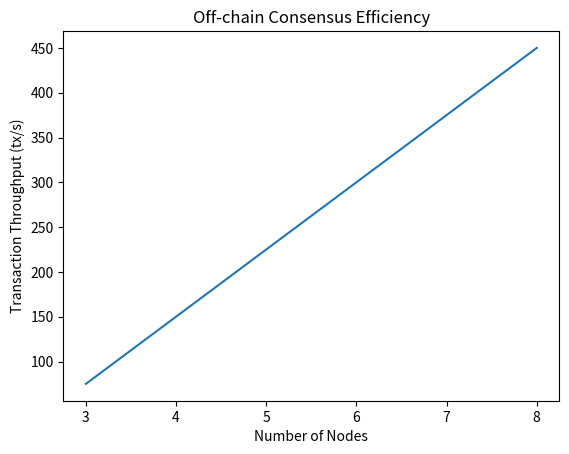

This chart was generated by the following Python code:
import matplotlib.pyplot as plt

# Experiment 1: Off-chain Consensus Efficiency

# Generate simulated data
num_nodes = [3, 4, 5, 6, 7, 8]
events_per_sec = [100, 200, 300, 400, 500, 600]
tx_throughput = [75, 150, 225, 300, 375, 450]

# Plot data
plt.plot(num_nodes, tx_throughput)
plt.xlabel('Number of Nodes')
plt.ylabel('Transaction Throughput (tx/s)')
plt.title('Off-chain Consensus Efficiency')
plt.savefig('experiment1.png')
plt.show()
